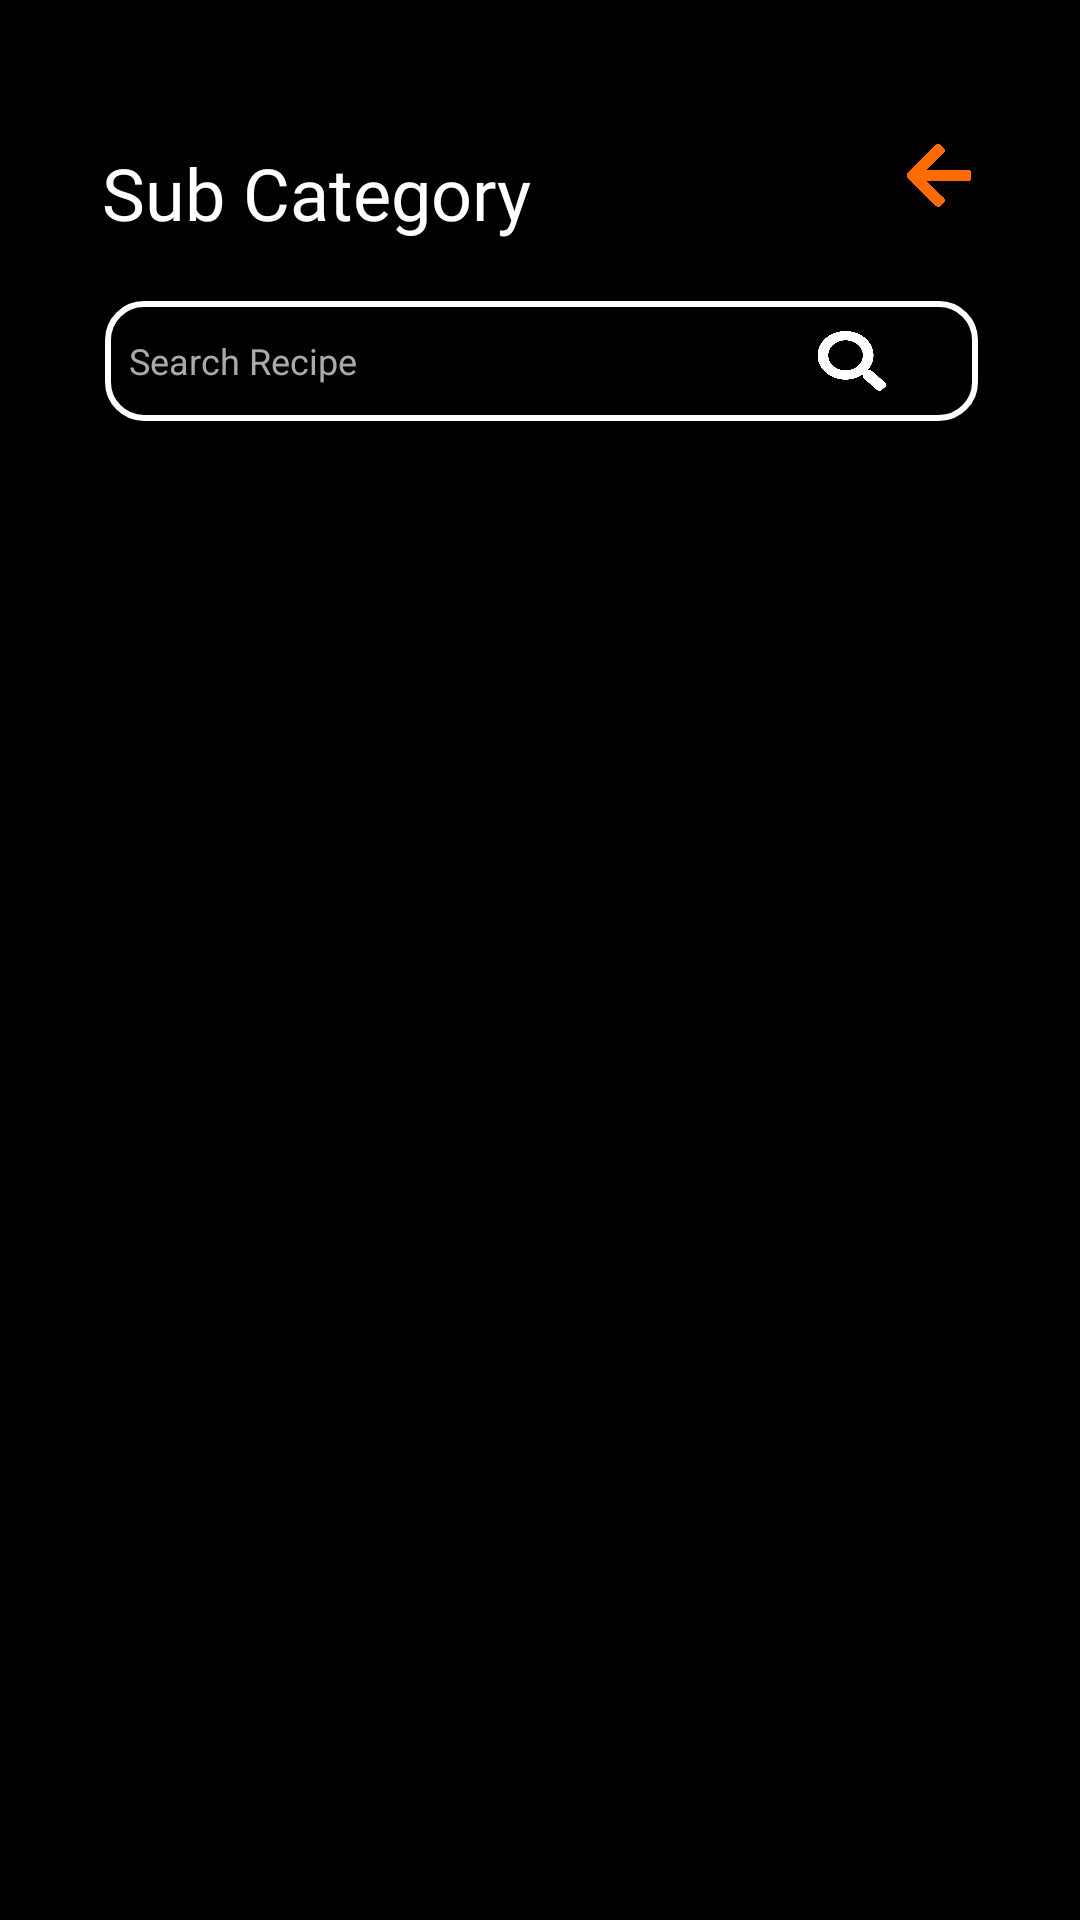

Android layout source for this screen:
<!-- AndroidManifest.xml: application theme Theme.MealApp -->
<!-- res/layout/fragment_sub_category.xml -->
<?xml version="1.0" encoding="utf-8"?>
<androidx.constraintlayout.widget.ConstraintLayout xmlns:android="http://schemas.android.com/apk/res/android"
    xmlns:app="http://schemas.android.com/apk/res-auto"
    xmlns:tools="http://schemas.android.com/tools"
    android:id="@+id/frameLayout2"
    android:layout_width="match_parent"
    android:layout_height="match_parent"
    android:background="@color/black"
    tools:context=".view.SeeAllCategory" >

    <TextView
        android:id="@+id/textView33"
        android:layout_width="238dp"
        android:layout_height="wrap_content"
        android:layout_marginStart="34dp"
        android:layout_marginTop="48dp"
        android:fontFamily="@font/bold"
        android:text="Sub Category"
        android:textColor="#FFFFFF"
        android:textSize="24sp"
        app:layout_constraintStart_toStartOf="parent"
        app:layout_constraintTop_toTopOf="parent" />

    <ImageView
        android:id="@+id/imageView31"
        android:layout_width="22dp"
        android:layout_height="21dp"
        android:layout_marginTop="48dp"
        android:layout_marginEnd="36dp"
        android:src="@drawable/back"
        app:layout_constraintEnd_toEndOf="parent"
        app:layout_constraintTop_toTopOf="parent" />

    <LinearLayout
        android:id="@+id/linearLayout"
        android:layout_width="match_parent"
        android:layout_height="40dp"
        android:layout_marginStart="35dp"
        android:layout_marginTop="20dp"
        android:layout_marginEnd="34dp"
        android:background="@drawable/search_bar_background"
        android:gravity="center_vertical"
        android:orientation="horizontal"
        android:padding="8dp"
        app:layout_constraintEnd_toEndOf="parent"
        app:layout_constraintStart_toStartOf="parent"
        app:layout_constraintTop_toBottomOf="@+id/textView33">

        <EditText
            android:id="@+id/searchEditText1"
            android:layout_width="82dp"
            android:layout_height="wrap_content"
            android:layout_weight="1"
            android:background="@android:color/transparent"
            android:hint="Search Recipe"
            android:inputType="text"
            android:textColor="@android:color/white"
            android:textColorHint="@android:color/darker_gray"
            android:textSize="12sp" />

        <ImageView
            android:id="@+id/imageView30"
            android:layout_width="23dp"
            android:layout_height="20dp"
            android:layout_weight="1"
            android:paddingLeft="40dp"
            android:src="@drawable/search" />

    </LinearLayout>

    <androidx.recyclerview.widget.RecyclerView
        android:id="@+id/recyclersubCategory"
        android:layout_width="409dp"
        android:layout_height="590dp"
        android:layout_marginStart="35dp"
        android:layout_marginTop="62dp"
        android:layout_marginEnd="36dp"
        android:layout_marginBottom="8dp"
        app:layout_constraintBottom_toBottomOf="parent"
        app:layout_constraintEnd_toEndOf="parent"
        app:layout_constraintStart_toStartOf="parent"
        app:layout_constraintTop_toBottomOf="@+id/linearLayout" />
</androidx.constraintlayout.widget.ConstraintLayout>
<!-- resources referenced by this layout -->
<resources>
  <color name="black">#FF000000</color>
  <!-- drawable back: png bitmap (drawable, 6591 bytes) -->
  <!-- drawable search: png bitmap (drawable, 9596 bytes) -->
  <!-- drawable search_bar_background (drawable) -->
  <shape xmlns:android="http://schemas.android.com/apk/res/android"
      android:shape="rectangle">
  
      <solid android:color="@android:color/transparent" /> 
  
      <stroke
          android:width="2dp"
          android:color="#FFFFFF" /> 
  
      <corners android:radius="12dp" /> 
  </shape>
  <style name="Theme.MealApp" parent="Theme.MaterialComponents.DayNight.NoActionBar">
          
          <item name="android:statusBarColor">@android:color/transparent</item>
          <item name="android:windowLightStatusBar">false</item>
      </style>
</resources>
